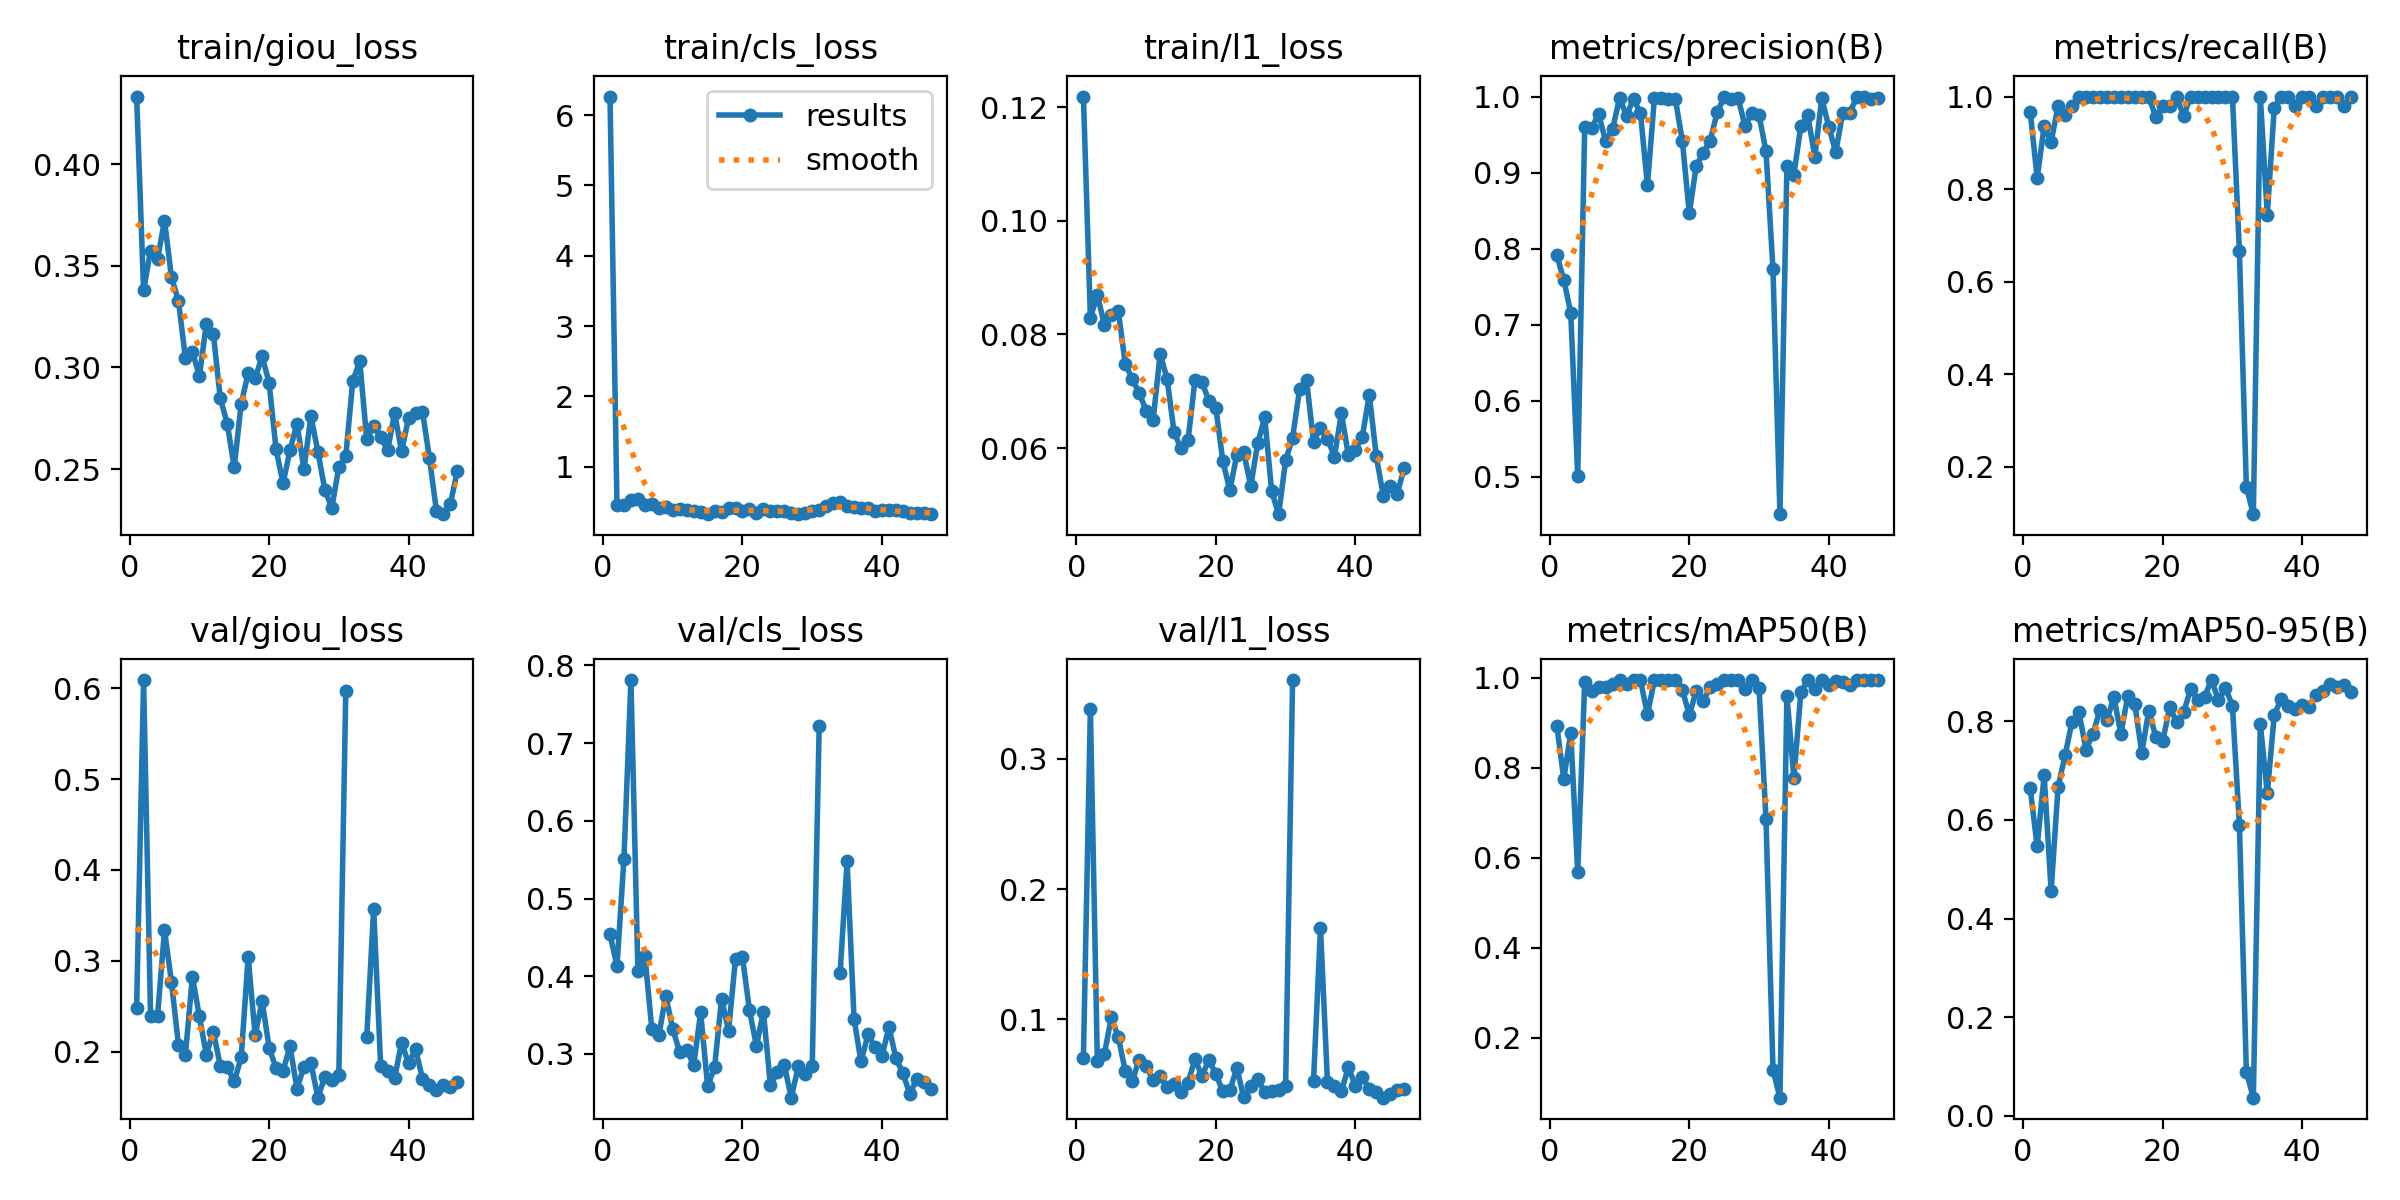

Data behind this chart, as committed beside it:
epoch, time, train/giou_loss, train/cls_loss, train/l1_loss, metrics/precision(B), metrics/recall(B), metrics/mAP50(B), metrics/mAP50-95(B), val/giou_loss, val/cls_loss, val/l1_loss, lr/pg0, lr/pg1, lr/pg2
1, 11.89, 0.4334, 6.264, 0.1218, 0.7914, 0.967, 0.894, 0.6642, 0.2477, 0.4539, 0.0704, 0.00058, 0.00058, 0.00058
2, 23.83, 0.338, 0.4484, 0.08295, 0.7592, 0.8235, 0.7754, 0.5463, 0.6089, 0.4132, 0.3381, 0.001172, 0.001172, 0.001172
3, 35.08, 0.3576, 0.4482, 0.08695, 0.7154, 0.9364, 0.8774, 0.6905, 0.2394, 0.551, 0.0679, 0.001757, 0.001757, 0.001757
4, 46.78, 0.3532, 0.5211, 0.08174, 0.5011, 0.902, 0.568, 0.4563, 0.2387, 0.7811, 0.07328, 0.00196, 0.00196, 0.00196
5, 57.96, 0.3723, 0.5467, 0.0835, 0.9603, 0.9804, 0.9897, 0.6674, 0.3337, 0.4073, 0.1016, 0.001947, 0.001947, 0.001947
6, 69.2, 0.3444, 0.4521, 0.08414, 0.9588, 0.9608, 0.9696, 0.7312, 0.2763, 0.4262, 0.08649, 0.001934, 0.001934, 0.001934
7, 80.88, 0.3329, 0.4652, 0.07487, 0.977, 0.9804, 0.9786, 0.7998, 0.2075, 0.332, 0.06053, 0.001921, 0.001921, 0.001921
8, 92.62, 0.3045, 0.4187, 0.07216, 0.9413, 1, 0.979, 0.8184, 0.1965, 0.3239, 0.05256, 0.001908, 0.001908, 0.001908
9, 104.3, 0.3077, 0.4235, 0.06972, 0.957, 1, 0.9863, 0.7429, 0.2822, 0.3747, 0.06923, 0.001894, 0.001894, 0.001894
10, 115.4, 0.2958, 0.3898, 0.06656, 0.9981, 1, 0.995, 0.7755, 0.2388, 0.3323, 0.064, 0.001881, 0.001881, 0.001881
11, 126.5, 0.3214, 0.4016, 0.06495, 0.9745, 1, 0.9871, 0.8226, 0.1965, 0.3019, 0.05353, 0.001868, 0.001868, 0.001868
12, 138.1, 0.3167, 0.3817, 0.07654, 0.997, 1, 0.995, 0.8024, 0.2218, 0.3057, 0.05668, 0.001855, 0.001855, 0.001855
13, 149.3, 0.2848, 0.3649, 0.07223, 0.9778, 1, 0.9944, 0.8495, 0.1845, 0.2855, 0.04824, 0.001842, 0.001842, 0.001842
14, 160.9, 0.2724, 0.3616, 0.06279, 0.8833, 1, 0.919, 0.775, 0.1832, 0.3535, 0.05007, 0.001828, 0.001828, 0.001828
15, 172.1, 0.2508, 0.3321, 0.05995, 0.9985, 1, 0.995, 0.8516, 0.1671, 0.2583, 0.04393, 0.001815, 0.001815, 0.001815
16, 183.6, 0.2822, 0.3638, 0.06135, 0.9977, 1, 0.995, 0.8355, 0.1935, 0.2832, 0.05155, 0.001802, 0.001802, 0.001802
17, 194.9, 0.2971, 0.3585, 0.07198, 0.9966, 1, 0.995, 0.7363, 0.3039, 0.3711, 0.06962, 0.001789, 0.001789, 0.001789
18, 206, 0.2947, 0.4072, 0.07157, 0.9965, 1, 0.995, 0.8218, 0.2178, 0.3299, 0.05662, 0.001776, 0.001776, 0.001776
19, 217.4, 0.3056, 0.411, 0.06835, 0.942, 0.9562, 0.9737, 0.7693, 0.2555, 0.4227, 0.06897, 0.001762, 0.001762, 0.001762
20, 228.7, 0.2923, 0.3741, 0.067, 0.8467, 0.9804, 0.917, 0.7598, 0.2044, 0.4244, 0.05784, 0.001749, 0.001749, 0.001749
21, 239.8, 0.2598, 0.3952, 0.05765, 0.9089, 0.9804, 0.9714, 0.829, 0.1817, 0.3563, 0.04477, 0.001736, 0.001736, 0.001736
22, 251, 0.2429, 0.3424, 0.05262, 0.9262, 1, 0.949, 0.7994, 0.1787, 0.3103, 0.0455, 0.001723, 0.001723, 0.001723
23, 262.2, 0.2594, 0.4004, 0.05881, 0.9421, 0.9575, 0.979, 0.8184, 0.2056, 0.3544, 0.06277, 0.00171, 0.00171, 0.00171
24, 273.6, 0.2724, 0.3748, 0.05923, 0.9795, 1, 0.986, 0.8653, 0.159, 0.2598, 0.04015, 0.001696, 0.001696, 0.001696
25, 285.3, 0.2499, 0.3681, 0.05333, 0.9988, 1, 0.995, 0.8444, 0.1831, 0.2767, 0.04854, 0.001683, 0.001683, 0.001683
26, 296.5, 0.2761, 0.367, 0.06087, 0.9971, 1, 0.995, 0.8506, 0.1871, 0.2853, 0.05394, 0.00167, 0.00167, 0.00167
27, 307.8, 0.2585, 0.3413, 0.06544, 0.9978, 1, 0.995, 0.8841, 0.1492, 0.2438, 0.04419, 0.001657, 0.001657, 0.001657
28, 319.6, 0.2396, 0.3323, 0.05238, 0.9612, 1, 0.9744, 0.8433, 0.1723, 0.2841, 0.04488, 0.001644, 0.001644, 0.001644
29, 330.8, 0.2309, 0.3365, 0.04838, 0.9786, 1, 0.9948, 0.8684, 0.1686, 0.2742, 0.04611, 0.00163, 0.00163, 0.00163
30, 342, 0.251, 0.3689, 0.05784, 0.9758, 1, 0.9769, 0.8323, 0.1741, 0.2841, 0.04899, 0.001617, 0.001617, 0.001617
31, 353.1, 0.2565, 0.3771, 0.06183, 0.9279, 0.6667, 0.6867, 0.5901, 0.5974, 0.7224, 0.3605, 0.001604, 0.001604, 0.001604
32, 364.5, 0.2933, 0.4378, 0.07032, 0.7734, 0.1569, 0.1297, 0.08894, nan, nan, nan, 0.001591, 0.001591, 0.001591
33, 375.7, 0.3031, 0.4776, 0.07196, 0.4508, 0.09804, 0.06741, 0.03634, nan, nan, nan, 0.001578, 0.001578, 0.001578
34, 386.8, 0.2648, 0.4994, 0.06114, 0.9081, 1, 0.9603, 0.7949, 0.2159, 0.4046, 0.05305, 0.001564, 0.001564, 0.001564
35, 398, 0.2712, 0.4367, 0.06357, 0.8971, 0.7451, 0.7777, 0.6538, 0.3569, 0.5479, 0.1703, 0.001551, 0.001551, 0.001551
36, 409.4, 0.2657, 0.4271, 0.06169, 0.9614, 0.9761, 0.9684, 0.8135, 0.184, 0.3448, 0.05203, 0.001538, 0.001538, 0.001538
37, 420.5, 0.2592, 0.4118, 0.05851, 0.9752, 1, 0.995, 0.8456, 0.1784, 0.2904, 0.04856, 0.001525, 0.001525, 0.001525
38, 431.8, 0.2776, 0.4128, 0.06613, 0.9204, 1, 0.9755, 0.8323, 0.1708, 0.3252, 0.04502, 0.001512, 0.001512, 0.001512
39, 443, 0.2587, 0.3682, 0.05875, 0.9978, 0.9804, 0.9944, 0.8243, 0.2097, 0.3087, 0.06325, 0.001498, 0.001498, 0.001498
40, 454.3, 0.2752, 0.383, 0.05975, 0.9604, 1, 0.9835, 0.834, 0.1869, 0.297, 0.04921, 0.001485, 0.001485, 0.001485
41, 465.6, 0.2777, 0.3795, 0.062, 0.9265, 1, 0.9939, 0.8287, 0.2031, 0.3347, 0.05593, 0.001472, 0.001472, 0.001472
42, 476.8, 0.2782, 0.3883, 0.06942, 0.9785, 0.9804, 0.9917, 0.8535, 0.1699, 0.2948, 0.04681, 0.001459, 0.001459, 0.001459
43, 488, 0.2553, 0.3625, 0.05859, 0.9787, 1, 0.9842, 0.8627, 0.1627, 0.2753, 0.04421, 0.001446, 0.001446, 0.001446
44, 499.5, 0.2294, 0.3401, 0.05165, 0.9988, 1, 0.995, 0.8757, 0.1579, 0.2485, 0.03995, 0.001432, 0.001432, 0.001432
45, 510.8, 0.2278, 0.3478, 0.05336, 1, 0.9985, 0.995, 0.8699, 0.1631, 0.2679, 0.04249, 0.001419, 0.001419, 0.001419
46, 522.2, 0.2329, 0.3366, 0.05201, 0.9968, 0.9804, 0.9941, 0.8739, 0.1608, 0.2646, 0.04563, 0.001406, 0.001406, 0.001406
47, 533.3, 0.2492, 0.3244, 0.05645, 0.9984, 1, 0.995, 0.8596, 0.1665, 0.2551, 0.04623, 0.001393, 0.001393, 0.001393
